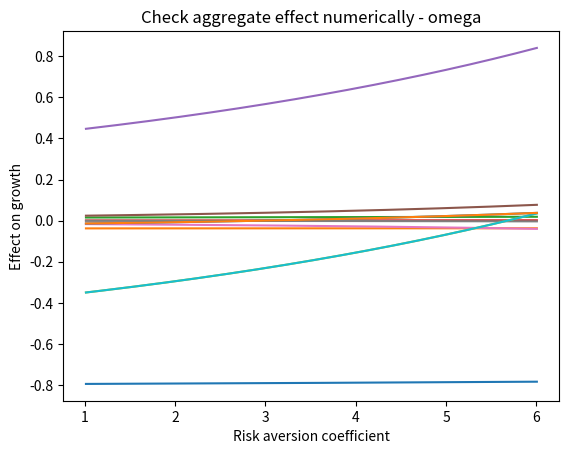
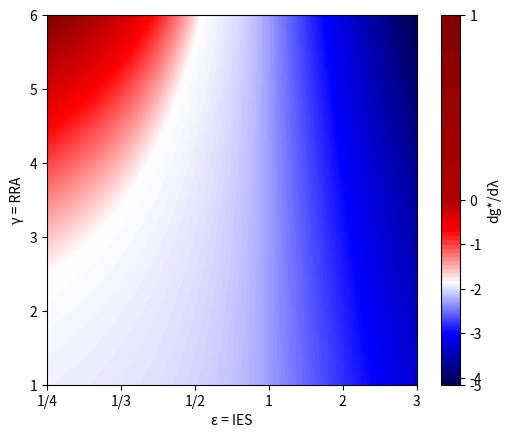
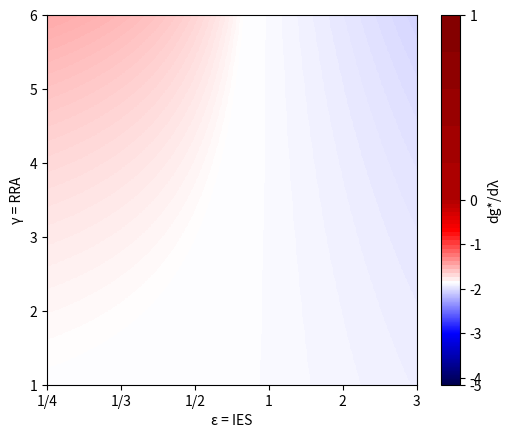

These charts were generated, in order, by the following Python code:
import numpy as np
from numpy import arange
from pylab import meshgrid

import matplotlib.pyplot as plt
from matplotlib.colors import Normalize


# Normalize the color of graphs to 0 :
class MidpointNormalize(Normalize):
    def __init__(self, vmin=None, vmax=None, midpoint=None, clip=False):
        self.midpoint = midpoint
        Normalize.__init__(self, vmin, vmax, clip)

    def __call__(self, value, clip=None):
        # I'm ignoring masked values and all kinds of edge cases to make a
        # simple example...
        x, y = [self.vmin, self.midpoint, self.vmax], [0, 0.5, 1]
        return np.ma.masked_array(np.interp(value, x, y))


norm = MidpointNormalize(midpoint=0)


# Define functions:
def theta(e,g,l,w):

    return (((1-w**(1-g))*l*u)/(a*(1-g)))**(1/(1-u))


def psi(e,g,l,w):

    return e*r+(1-e)*(
        (1-theta(e,g,l,w))*a - (g*s/2) - l*(1+d-(theta(e,g,l,w))**u) * (1-w**(1-g))/(1-g)
        )


def lg_growth(e,g,l,w):
    
    return (1-theta(e,g,l,w))*a - psi(e,g,l,w) - l*(1+d-(theta(e,g,l,w)**u))*(1-w)


def dl_lg_growth(e,g,l,w):
    h = 1e-6

    return (lg_growth(e,g,l+h,w) - lg_growth(e,g,l-h,w))/(2*h)


def dw_lg_growth(e,g,l,w):
    h = 1e-6

    return -(lg_growth(e,g,l,w+h) - lg_growth(e,g,l,w-h))/(2*h)


def damage_effect_lambda(e,g): # effect from higher frequency of disasters
    one = (1+d)*(1-w)
    two = (1-w)*(((1-w**(1-g))*l*u)/(a*(1-g)))**(u/(1-u))

    return - one + two


def damage_effect_omega(e,g): # effect from larger damages of disasters
    one = l*(1+d)
    two = l*(((1-w**(1-g))*l*u)/(a*(1-g)))**(u/(1-u))

    return - one + two


def consumption_effect_lambda(e,g):
    one = (1+d)*(1-w**(1-g))/(1-g)
    two = l**(1/(1-u))*(u**(u/(1-u))-u**(1/(1-u)))/(1-u)
    three = ((1-w**(1-g))/(a**u*(1-g)))**(1/(1-u))
    four = 1/l

    return (1-e)*(one - two*three*four)


def consumption_effect_omega(e,g):
    one = (1+d)*l
    two = l**(1/(1-u))*(u**(u/(1-u))-u**(1/(1-u)))/(1-u)
    three = ((1-w**(1-g))/(a**u*(1-g)))**(1/(1-u))
    four = (1-g)/(1-w**(1-g))

    return (1-e)*w**(-g)*(one - two*three*four)


def conservation_effect_lambda(e,g):
    one = u*(1-w)/(1-u)
    two = ((1-w**(1-g))*l*u/(a*(1-g)))**(u/(1-u))

    return one*two


def conservation_effect_omega(e,g):
    one = (1-w)/(1-u)
    two = ((1-w**(1-g))*l*u/(a*(1-g)))**(u/(1-u) - 1)
    three = (l**2*u**2)/a*w**(-g)

    return one*two*three


def substitution_from_capital_effect_lambda(e,g):
    one = a*l**(u/(1-u))/(1-u)
    two = (((1-w**(1-g))*u)/(a*(1-g)))**(1/(1-u))
 
    return - one*two


def substitution_from_capital_effect_omega(e,g):
    one = a*((l*u)/a)**(1/(1-u))
    two = w**(-g)/(1-u)
    three = ((1-w**(1-g))/(1-g))**(u/(1-u))

    return -one*two*three


# Fix parameters' value :
d = 3
w = 0.79
l = 0.01
s = 0.02
u = 1/4
a = 0.059
r = 0.029

# Create the grid
e_inverse = 1/(arange(4,1,-0.01) - 0.001)
e_normal = arange(1,3,0.01) + 0.001
e = np.concatenate([e_inverse,e_normal])
g = arange(6,1,-0.01) + 0.005
E,G = meshgrid(e, g)


# Apply functions and build graphs
damage_lambda = damage_effect_lambda(0.5,g)
damage_omega = damage_effect_omega(0.5,g)

print("Damage effect on growth")

plt.title("Damage effect - lambda")
plt.plot(g,damage_lambda)
plt.xlabel('Risk aversion coefficient')
plt.ylabel('Effect on growth')
plt.show()

plt.title("Damage effect - omega")
plt.plot(g,damage_omega)
plt.xlabel('Risk aversion coefficient')
plt.ylabel('Effect on growth')
plt.show()


conservation_lambda = conservation_effect_lambda(0.5,g)
conservation_omega = conservation_effect_omega(0.5,g)

print("Conservation effect on growth")

plt.title("Conservation effect - lambda")
plt.plot(g,conservation_lambda)
plt.xlabel('Risk aversion coefficient')
plt.ylabel('Effect on growth')
plt.show()

plt.title("Conservation effect - omega")
plt.plot(g,conservation_omega)
plt.xlabel('Risk aversion coefficient')
plt.ylabel('Effect on growth')
plt.show()


consumption_lambda = consumption_effect_lambda(0.5,g)
consumption_omega = consumption_effect_omega(0.5,g)

print("Consumption effect on growth")

plt.title("Consumption effect - lambda")
plt.plot(g,consumption_lambda)
plt.xlabel('Risk aversion coefficient')
plt.ylabel('Effect on growth')
plt.show()

plt.title("Consumption effect - omega")
plt.plot(g,consumption_omega)
plt.xlabel('Risk aversion coefficient')
plt.ylabel('Effect on growth')
plt.show()


substitution_lambda = substitution_from_capital_effect_lambda(0.5,g)
substitution_omega = substitution_from_capital_effect_omega(0.5,g)

print("Substitution effect on growth")

plt.title("Substitution effect - lambda")
plt.plot(g,substitution_lambda)
plt.xlabel('Risk aversion coefficient')
plt.ylabel('Effect on growth')
plt.show()

plt.title("Substitution effect - omega")
plt.plot(g,substitution_omega)
plt.xlabel('Risk aversion coefficient')
plt.ylabel('Effect on growth')
plt.show()


aggregate_lambda = (
        damage_lambda + conservation_lambda + consumption_lambda + substitution_lambda
        )
dl_growth = dl_lg_growth(0.5,g,l,w)

aggregate_omega = (
        damage_omega + conservation_omega + consumption_omega + substitution_omega
        )
dw_growth = dw_lg_growth(0.5,g,l,w) # Et ici aussi dans une moindre mesure

print("Aggregate effect on growth")

plt.title("Aggregate effect - lambda")
plt.plot(g,aggregate_lambda)
plt.xlabel('Risk aversion coefficient')
plt.ylabel('Effect on growth')
plt.show()

plt.title("Check aggregate effect numerically - lambda")
plt.plot(g,dl_growth)
plt.xlabel('Risk aversion coefficient')
plt.ylabel('Effect on growth')
plt.show()

plt.title("Aggregate effect - omega")
plt.plot(g,aggregate_omega)
plt.xlabel('Risk aversion coefficient')
plt.ylabel('Effect on growth')
plt.show()

plt.title("Check aggregate effect numerically - omega")
plt.plot(g,dw_growth)
plt.xlabel('Risk aversion coefficient')
plt.ylabel('Effect on growth')
plt.show()


# Build heatmap
effect_lambda_num = dl_lg_growth(E, G, l,w) # evaluation of the function on the grid
effect_omega_num = dw_lg_growth(E, G, l,w) # evaluation of the function on the grid

# Prepare axes
axe_g = ['6', '5', '4', '3', '2', '1']
axe_e = ['1/4', '1/3', '1/2', '1', '2', '3'] # These two graduation are incorrect

fig, ax = plt.subplots()
heatmap_lambda_num = ax.imshow(
    effect_lambda_num, norm=norm, cmap=plt.cm.seismic, extent = [0,10,10,0], interpolation='none'
    )
ax.set_xticklabels(axe_e)
ax.set_yticklabels(axe_g)
plt.xlabel('ε = IES')
plt.ylabel('γ = RRA')
cbar = plt.colorbar(heatmap_lambda_num)
cbar.set_label('dg*/dλ')
plt.show()

fig, ax = plt.subplots()
heatmap_omega_num = ax.imshow(
    effect_omega_num, norm=norm, cmap=plt.cm.seismic, extent = [0,10,10,0], interpolation='none'
    )
ax.set_xticklabels(axe_e)
ax.set_yticklabels(axe_g)
plt.xlabel('ε = IES')
plt.ylabel('γ = RRA')
cbar = plt.colorbar(heatmap_omega_num)
cbar.set_label('dg*/dλ')
plt.show()

print(theta(2,3.3,l,w)*100)
print(psi(2,3.3,l,w)/a)
print(l*(1+d-(theta(2,3.3,l,w))**u))
print(consumption_effect_lambda(2,4))
print(dl_lg_growth(0.32, 3.3, l,w))
print(dw_lg_growth(1/3, 1.75, l,w))
